Run: headless pygame with SDL's dummy video driver; simulated clock (each Clock.tick advances the game by its frame time, no real sleeping); random seed 0; keys injected as events and as key.get_pressed() state; no mouse input.
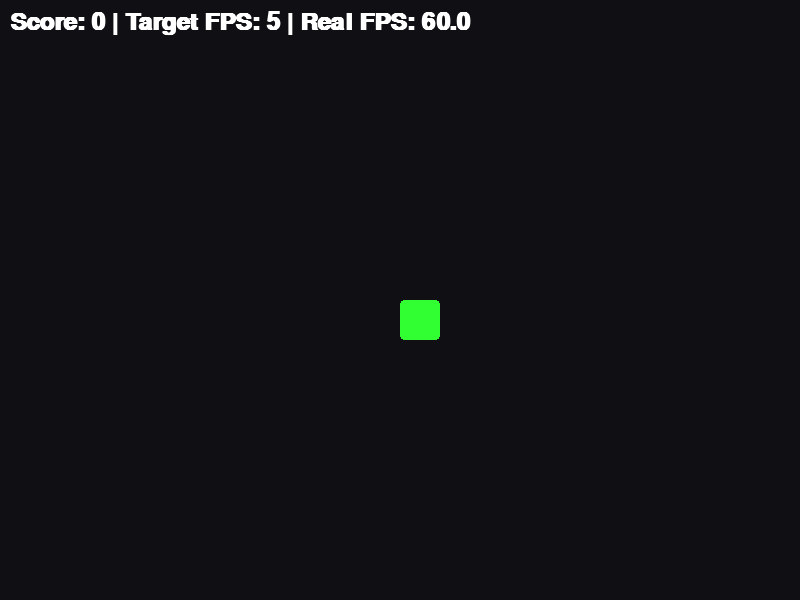
Frame 1 of 4 · flips 1–60 · no input
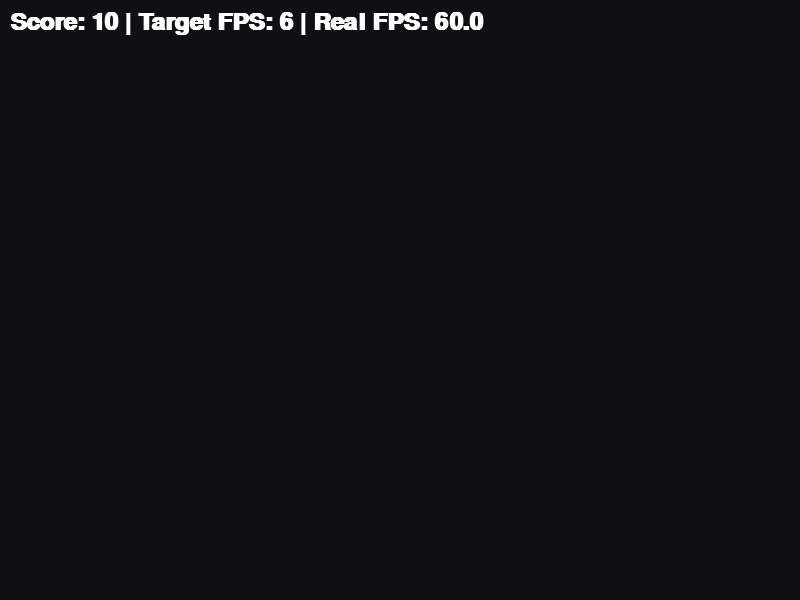
Frame 2 of 4 · flips 61–180 · tapped SPACE, RETURN · held RIGHT (→), D
Frame 3 of 4 · flips 181–300 · held DOWN (↓), S · screen unchanged from frame 2, image omitted
Frame 4 of 4 · flips 301–420 · held LEFT (←), A, UP (↑), W · screen unchanged from frame 3, image omitted

The pygame program that drew these frames:


import pygame
import sys
import colorsys

"""
Week 15: 難度曲線 (Difficulty Curve) - 這是挑戰，也是樂趣
核心概念: 
1. 速度調整 (Speed Scaling): Base Speed + Score Factor
2. FPS 驅動 vs. Timer 驅動
3. 平衡性 (Balancing)
"""

pygame.init()
WINDOW_WIDTH = 800
WINDOW_HEIGHT = 600
screen = pygame.display.set_mode((WINDOW_WIDTH, WINDOW_HEIGHT))
pygame.display.set_caption("Python Vibe Coding - Week 15: The Pressure")
clock = pygame.time.Clock()

# --- Vibe colors ---
NEON_GREEN = (50, 255, 50)
FOOD_RED = (255, 50, 50)
BG_COLOR = (15, 15, 20)
TEXT_COLOR = (255, 255, 255)

# --- 變數 ---
block_size = 40
snake_body = [(400, 300)]
head_x, head_y = 400, 300
speed_x, speed_y = 0, 0
score = 0

# 基礎變數
BASE_FPS = 5
MAX_FPS = 30
difficulty_factor = 0 # 每吃一顆食物增加多少 FPS

try:
    font = pygame.font.SysFont("Arial", 36, bold=True)
except:
    font = pygame.font.Font(None, 36)

# --- 函數 ---
def calculate_fps(score):
    """ 本週核心函數：根據分數回傳目標 FPS """
    # 公式：5 + (分數 / 50) -> 每得 50 分增加 1 FPS
    # 或者稍微快一點：5 + (分數 / 10)
    
    current_fps = BASE_FPS + (score // 10) # 這是難度曲線公式
    
    # 限制最大速度 (以免人類無法反應)
    return min(current_fps, MAX_FPS)

# --- 主迴圈 (含簡單移動) ---
running = True
print("試著按 [SPACE] 增加分數，體驗速度變化！")

while running:
    # 這裡的邏輯幾乎與 Week 12 相同，省略重複部分
    for event in pygame.event.get():
        if event.type == pygame.QUIT:
            running = False
        elif event.type == pygame.KEYDOWN:
            if event.key == pygame.K_UP and speed_y == 0: speed_x, speed_y = 0, -block_size 
            elif event.key == pygame.K_DOWN and speed_y == 0: speed_x, speed_y = 0, block_size
            elif event.key == pygame.K_LEFT and speed_x == 0: speed_x, speed_y = -block_size, 0
            elif event.key == pygame.K_RIGHT and speed_x == 0: speed_x, speed_y = block_size, 0
            
            # 測試：按空白鍵加分
            elif event.key == pygame.K_SPACE:
                score += 10
                print(f"分數: {score}, 目標 FPS: {calculate_fps(score)}")

    # 簡單移動 (注意，這只是為了展示效果)
    head_x += speed_x
    head_y += speed_y
    # ... 省略邊界處理 ...

    snake_body.append((head_x, head_y))
    snake_body.pop(0) # 這裡假設沒吃到食物

    screen.fill(BG_COLOR)
    
    # 畫蛇
    for segment in snake_body:
        pygame.draw.rect(screen, NEON_GREEN, (segment[0], segment[1], block_size, block_size), border_radius=4)

    # 顯示目前 FPS 狀態
    target_fps = calculate_fps(score)
    actual_fps = clock.get_fps()
    
    status_text = f"Score: {score} | Target FPS: {target_fps} | Real FPS: {actual_fps:.1f}"
    text_surf = font.render(status_text, True, TEXT_COLOR)
    screen.blit(text_surf, (10, 10))

    pygame.display.flip()
    
    # [本週核心] 使用動態的 FPS
    clock.tick(target_fps)

pygame.quit()
sys.exit()
